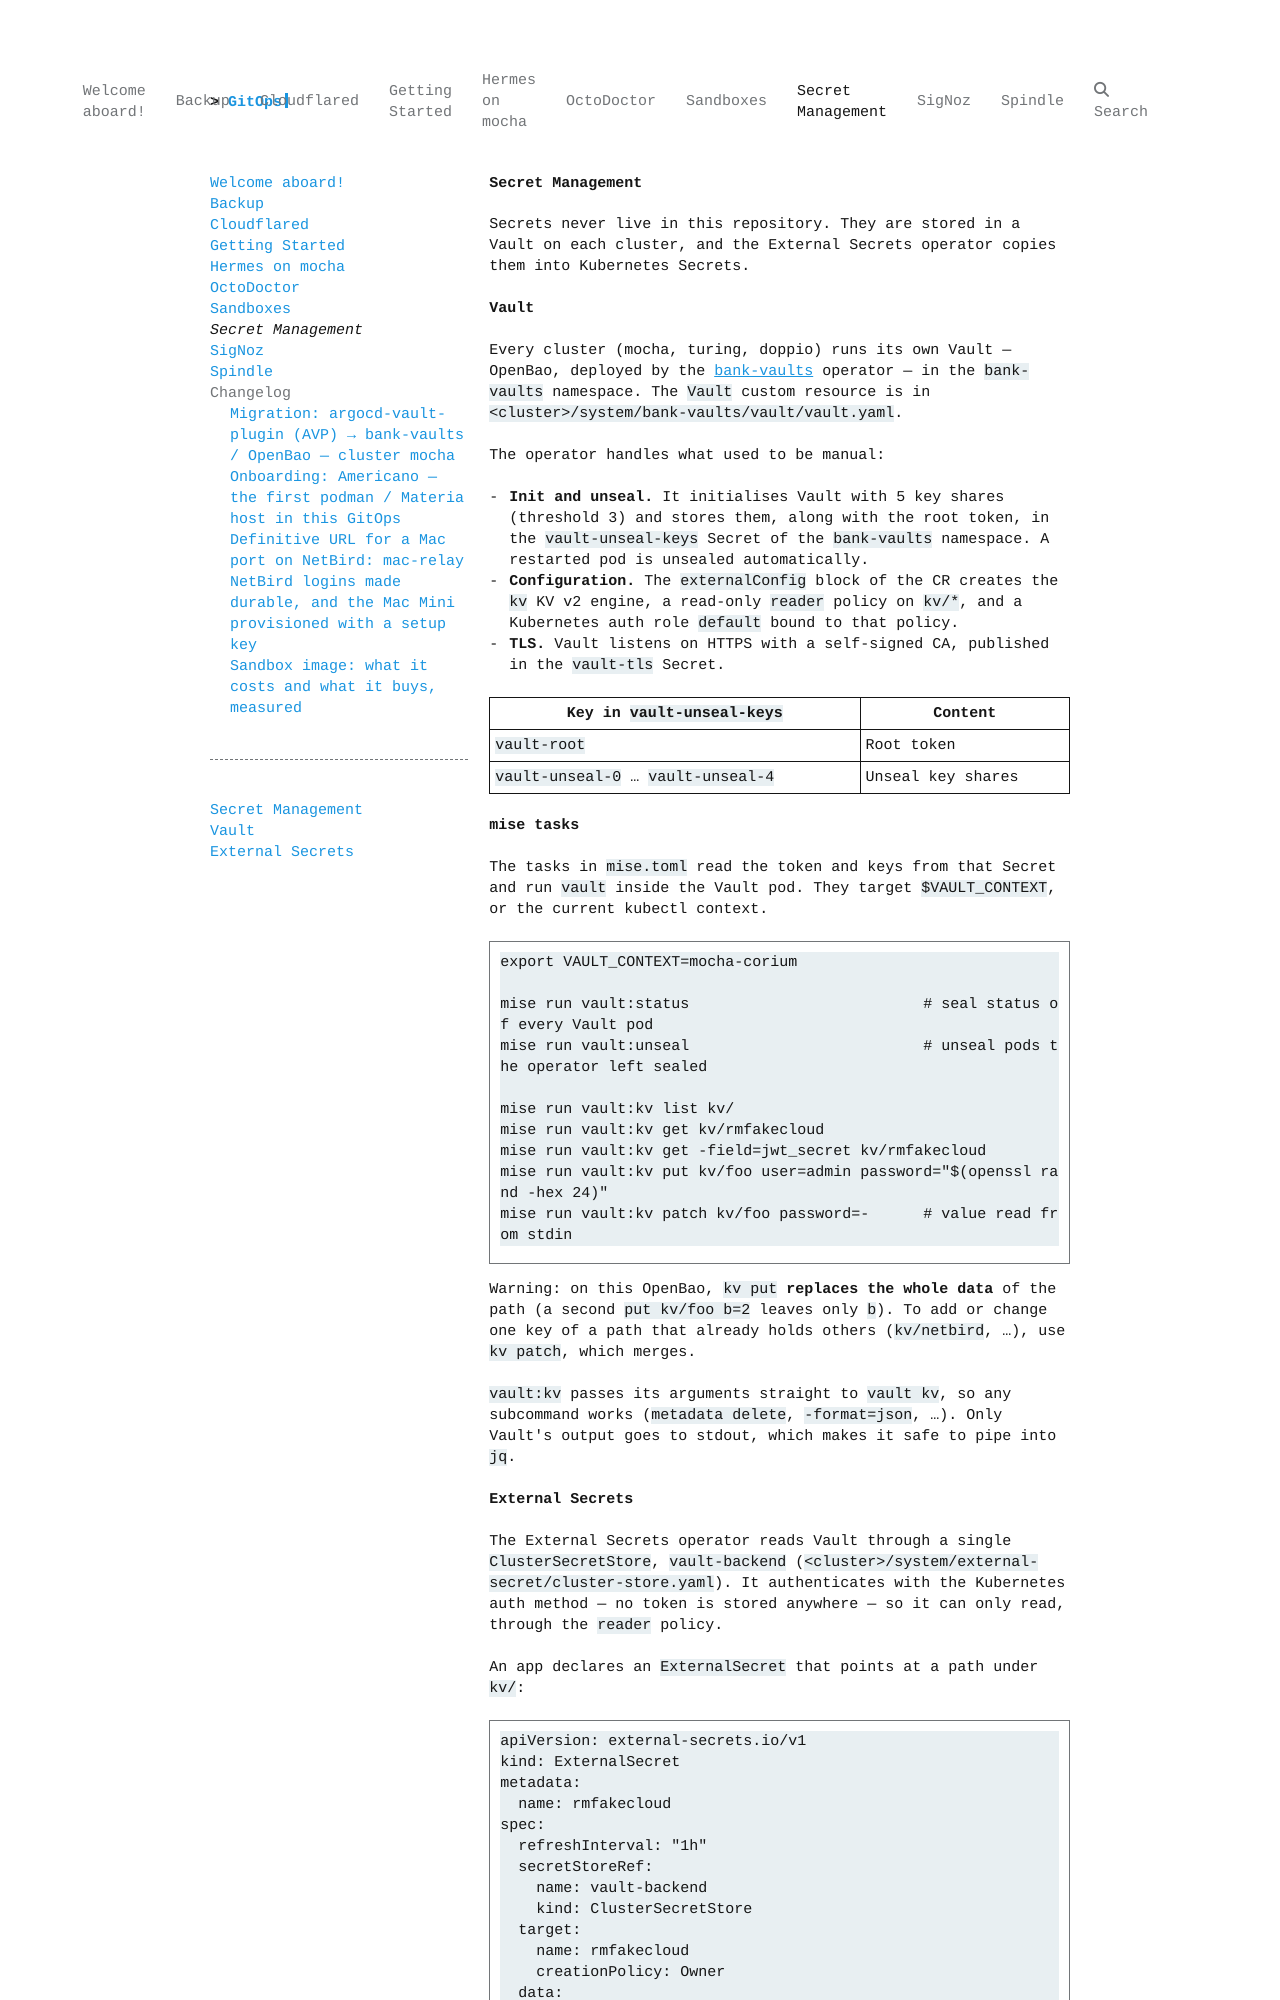

repository: qjoly/GitOps · page: secret-management/index.html · generator: mkdocs

# Secret Management

Secrets never live in this repository. They are stored in a Vault on each
cluster, and the External Secrets operator copies them into Kubernetes Secrets.

## Vault

Every cluster (mocha, turing, doppio) runs its own Vault — OpenBao, deployed by
the [bank-vaults](https://bank-vaults.dev) operator — in the `bank-vaults`
namespace. The `Vault` custom resource is in `<cluster>/system/bank-vaults/vault/vault.yaml`.

The operator handles what used to be manual:

- **Init and unseal.** It initialises Vault with 5 key shares (threshold 3) and
  stores them, along with the root token, in the `vault-unseal-keys` Secret of
  the `bank-vaults` namespace. A restarted pod is unsealed automatically.
- **Configuration.** The `externalConfig` block of the CR creates the `kv` KV v2
  engine, a read-only `reader` policy on `kv/*`, and a Kubernetes auth role
  `default` bound to that policy.
- **TLS.** Vault listens on HTTPS with a self-signed CA, published in the
  `vault-tls` Secret.

| Key in `vault-unseal-keys` | Content |
|---|---|
| `vault-root` | Root token |
| `vault-unseal-0` … `vault-unseal-4` | Unseal key shares |

### mise tasks

The tasks in `mise.toml` read the token and keys from that Secret and run
`vault` inside the Vault pod. They target `$VAULT_CONTEXT`, or the current
kubectl context.

```bash
export VAULT_CONTEXT=mocha-corium

mise run vault:status                          # seal status of every Vault pod
mise run vault:unseal                          # unseal pods the operator left sealed

mise run vault:kv list kv/
mise run vault:kv get kv/rmfakecloud
mise run vault:kv get -field=jwt_secret kv/rmfakecloud
mise run vault:kv put kv/foo user=admin password="$(openssl rand -hex 24)"
mise run vault:kv patch kv/foo password=-      # value read from stdin
```

Warning: on this OpenBao, `kv put` **replaces the whole data** of the path (a
second `put kv/foo b=2` leaves only `b`). To add or change one key of a path
that already holds others (`kv/netbird`, …), use `kv patch`, which merges.

`vault:kv` passes its arguments straight to `vault kv`, so any subcommand works
(`metadata delete`, `-format=json`, …). Only Vault's output goes to stdout,
which makes it safe to pipe into `jq`.
